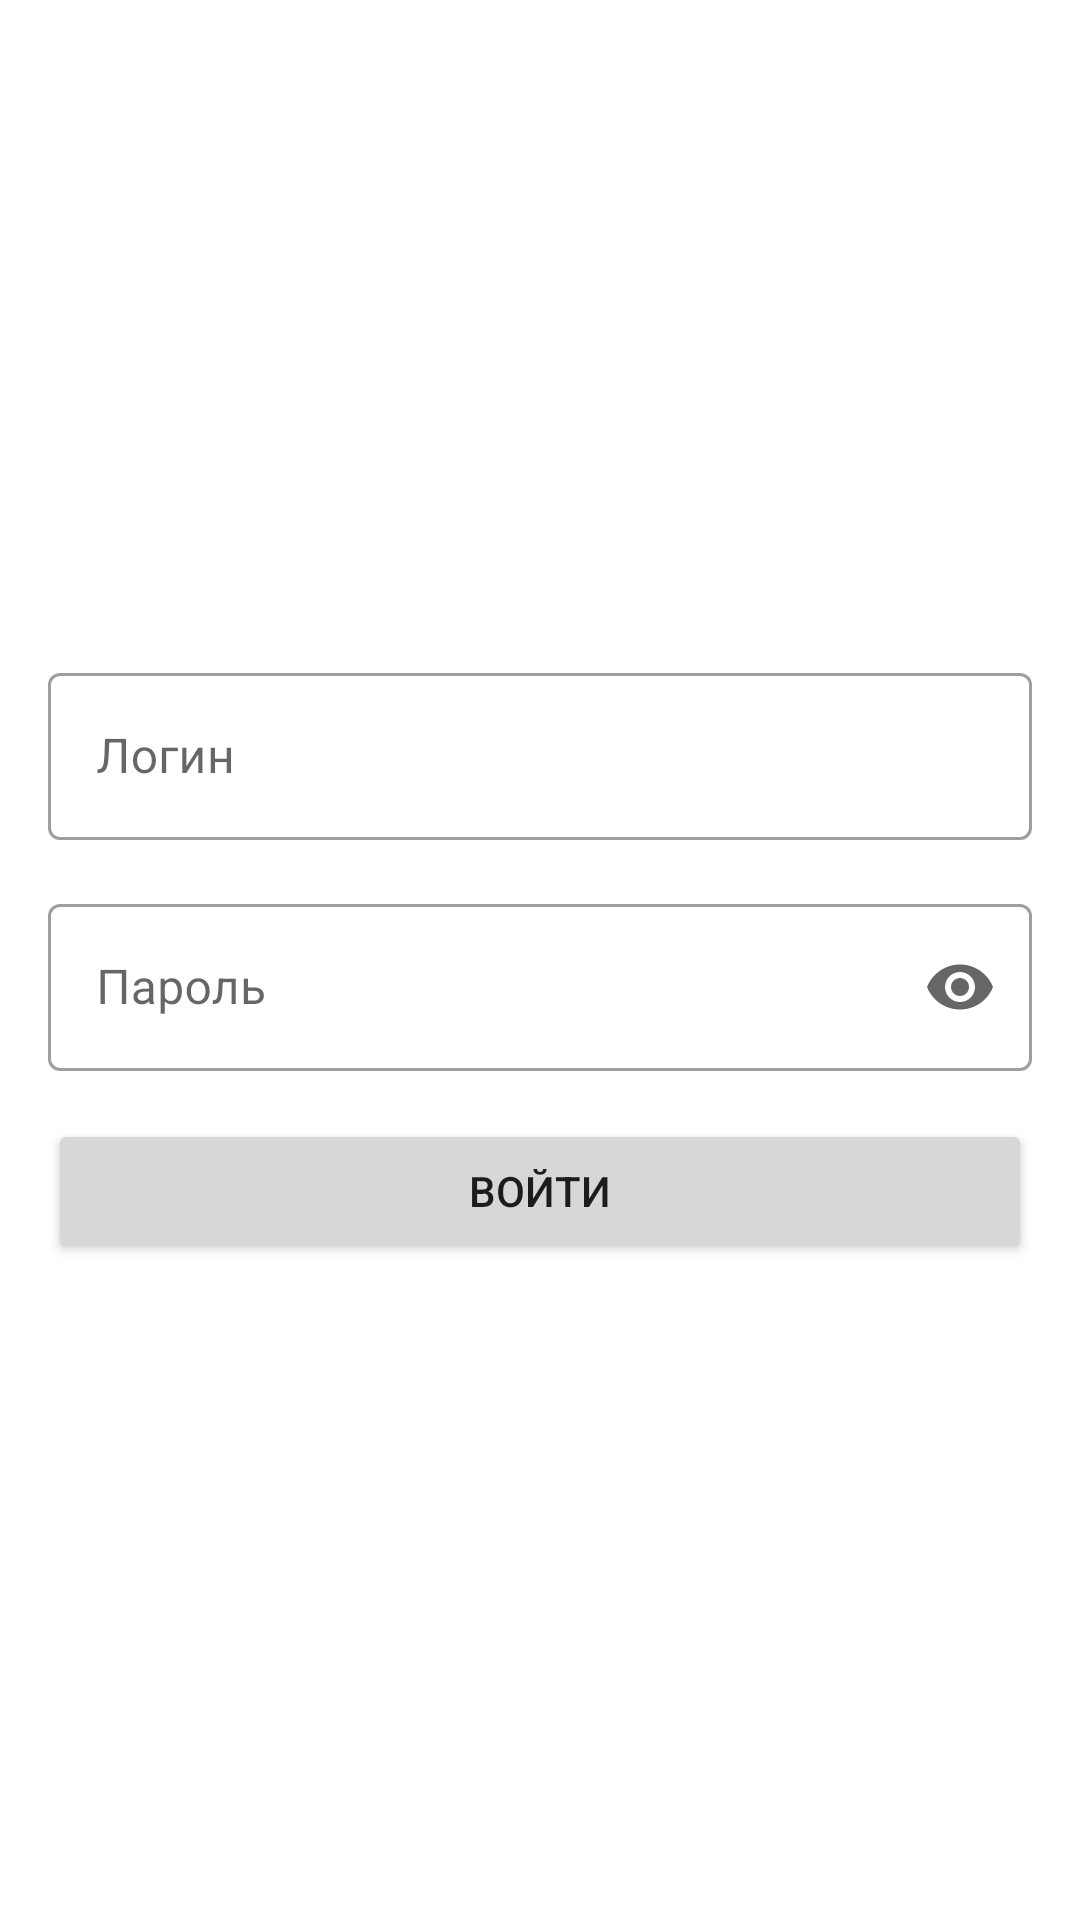

Layout XML and referenced resources for this Android screen:
<!-- AndroidManifest.xml: application theme Theme.SimpleChat -->
<!-- res/layout/fragment_login.xml -->
<?xml version="1.0" encoding="utf-8"?>
<androidx.constraintlayout.widget.ConstraintLayout
    xmlns:android="http://schemas.android.com/apk/res/android"
    android:layout_width="match_parent"
    android:layout_height="match_parent"
    xmlns:app="http://schemas.android.com/apk/res-auto"
    android:padding="@dimen/big_padding">

    <com.google.android.material.textfield.TextInputLayout
        android:id="@+id/txt_layout_login"
        style="@style/Widget.MaterialComponents.TextInputLayout.OutlinedBox"
        android:layout_width="0dp"
        android:layout_height="wrap_content"
        android:hint="@string/login"
        app:layout_constraintStart_toStartOf="parent"
        app:layout_constraintEnd_toEndOf="parent"
        app:layout_constraintTop_toTopOf="parent"
        app:layout_constraintBottom_toTopOf="@id/txt_layout_password"
        app:layout_constraintVertical_chainStyle="packed">
        <com.google.android.material.textfield.TextInputEditText
            android:id="@+id/ed_login"
            android:layout_width="match_parent"
            android:layout_height="wrap_content"/>
    </com.google.android.material.textfield.TextInputLayout>

    <com.google.android.material.textfield.TextInputLayout
        android:id="@+id/txt_layout_password"
        style="@style/Widget.MaterialComponents.TextInputLayout.OutlinedBox"
        android:layout_width="0dp"
        android:layout_height="wrap_content"
        android:hint="@string/password"
        app:endIconMode="password_toggle"
        android:layout_marginTop="@dimen/big_padding"
        app:layout_constraintTop_toBottomOf="@id/txt_layout_login"
        app:layout_constraintBottom_toTopOf="@id/btn_login"
        app:layout_constraintStart_toStartOf="parent"
        app:layout_constraintEnd_toEndOf="parent">
        <com.google.android.material.textfield.TextInputEditText
            android:id="@+id/ed_password"
            android:layout_width="match_parent"
            android:layout_height="wrap_content"
            android:inputType="textPassword"/>
    </com.google.android.material.textfield.TextInputLayout>

    <Button
        android:id="@+id/btn_login"
        android:layout_width="0dp"
        android:layout_height="wrap_content"
        android:text="@string/enter"
        android:layout_marginTop="@dimen/big_padding"
        app:layout_constraintTop_toBottomOf="@id/txt_layout_password"
        app:layout_constraintStart_toStartOf="parent"
        app:layout_constraintEnd_toEndOf="parent"
        app:layout_constraintBottom_toBottomOf="parent"/>

    <ProgressBar
        android:id="@+id/progress_circular"
        style="@style/Widget.MaterialComponents.CircularProgressIndicator"
        android:layout_width="wrap_content"
        android:layout_height="wrap_content"
        android:visibility="gone"
        app:layout_constraintTop_toTopOf="@id/btn_login"
        app:layout_constraintStart_toStartOf="@id/btn_login"
        app:layout_constraintEnd_toEndOf="@id/btn_login"
        app:layout_constraintBottom_toBottomOf="@id/btn_login"/>

</androidx.constraintlayout.widget.ConstraintLayout>
<!-- resources referenced by this layout -->
<resources>
  <dimen name="big_padding">16dp</dimen>
  <string name="enter">Войти</string>
  <string name="login">Логин</string>
  <string name="password">Пароль</string>
  <style name="Theme.SimpleChat" parent="Theme.MaterialComponents.DayNight.NoActionBar">
          
          <item name="colorPrimary">@color/purple_500</item>
          <item name="colorPrimaryVariant">@color/purple_700</item>
          <item name="colorOnPrimary">@color/white</item>
          
          <item name="colorSecondary">@color/teal_200</item>
          <item name="colorSecondaryVariant">@color/teal_700</item>
          <item name="colorOnSecondary">@color/black</item>
          
          <item name="android:statusBarColor" tools:targetApi="l">@color/white</item>
          
      </style>
  <color name="purple_500">#FF6200EE</color>
  <color name="purple_700">#FF3700B3</color>
  <color name="white">#FFFFFFFF</color>
  <color name="teal_200">#FF03DAC5</color>
  <color name="teal_700">#FF018786</color>
  <color name="black">#FF000000</color>
</resources>
